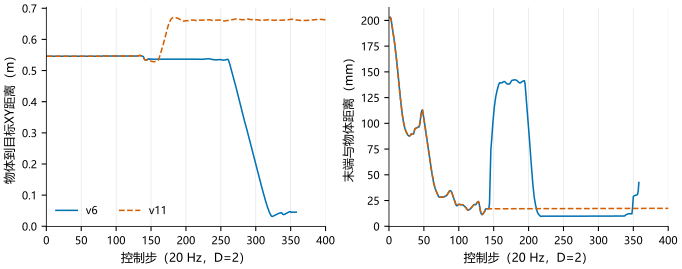

The data file committed next to this chart (first rows):
panel, series, x, y, low, high, n
goal_xy, v6, 1.0, 0.546, , , 
goal_xy, v6, 2.0, 0.546, , , 
goal_xy, v6, 3.0, 0.5459, , , 
goal_xy, v6, 4.0, 0.546, , , 
goal_xy, v6, 5.0, 0.546, , , 
goal_xy, v6, 6.0, 0.546, , , 
goal_xy, v6, 7.0, 0.5459, , , 
goal_xy, v6, 8.0, 0.546, , , 
goal_xy, v6, 9.0, 0.546, , , 
goal_xy, v6, 10.0, 0.5459, , , 
goal_xy, v6, 11.0, 0.5459, , , 
goal_xy, v6, 12.0, 0.546, , , 
goal_xy, v6, 13.0, 0.546, , , 
goal_xy, v6, 14.0, 0.546, , , 
goal_xy, v6, 15.0, 0.5459, , , 
goal_xy, v6, 16.0, 0.546, , , 
goal_xy, v6, 17.0, 0.5459, , , 
goal_xy, v6, 18.0, 0.546, , , 
goal_xy, v6, 19.0, 0.5459, , , 
goal_xy, v6, 20.0, 0.5459, , , 
goal_xy, v6, 21.0, 0.546, , , 
goal_xy, v6, 22.0, 0.546, , , 
goal_xy, v6, 23.0, 0.546, , , 
goal_xy, v6, 24.0, 0.546, , , 
goal_xy, v6, 25.0, 0.546, , , 
goal_xy, v6, 26.0, 0.5459, , , 
goal_xy, v6, 27.0, 0.5459, , , 
goal_xy, v6, 28.0, 0.546, , , 
goal_xy, v6, 29.0, 0.546, , , 
goal_xy, v6, 30.0, 0.5459, , , 
goal_xy, v6, 31.0, 0.5459, , , 
goal_xy, v6, 32.0, 0.546, , , 
goal_xy, v6, 33.0, 0.546, , , 
goal_xy, v6, 34.0, 0.546, , , 
goal_xy, v6, 35.0, 0.546, , , 
goal_xy, v6, 36.0, 0.5459, , , 
goal_xy, v6, 37.0, 0.5459, , , 
goal_xy, v6, 38.0, 0.546, , , 
goal_xy, v6, 39.0, 0.546, , , 
goal_xy, v6, 40.0, 0.546, , , 
goal_xy, v6, 41.0, 0.5459, , , 
goal_xy, v6, 42.0, 0.546, , , 
goal_xy, v6, 43.0, 0.546, , , 
goal_xy, v6, 44.0, 0.5459, , , 
goal_xy, v6, 45.0, 0.5459, , , 
goal_xy, v6, 46.0, 0.5459, , , 
goal_xy, v6, 47.0, 0.546, , , 
goal_xy, v6, 48.0, 0.5459, , , 
goal_xy, v6, 49.0, 0.546, , , 
goal_xy, v6, 50.0, 0.546, , , 
goal_xy, v6, 51.0, 0.5459, , , 
goal_xy, v6, 52.0, 0.546, , , 
goal_xy, v6, 53.0, 0.546, , , 
goal_xy, v6, 54.0, 0.5459, , , 
goal_xy, v6, 55.0, 0.546, , , 
goal_xy, v6, 56.0, 0.546, , , 
goal_xy, v6, 57.0, 0.546, , , 
goal_xy, v6, 58.0, 0.5459, , , 
goal_xy, v6, 59.0, 0.5459, , , 
goal_xy, v6, 60.0, 0.546, , , 
... 1,456 more rows
